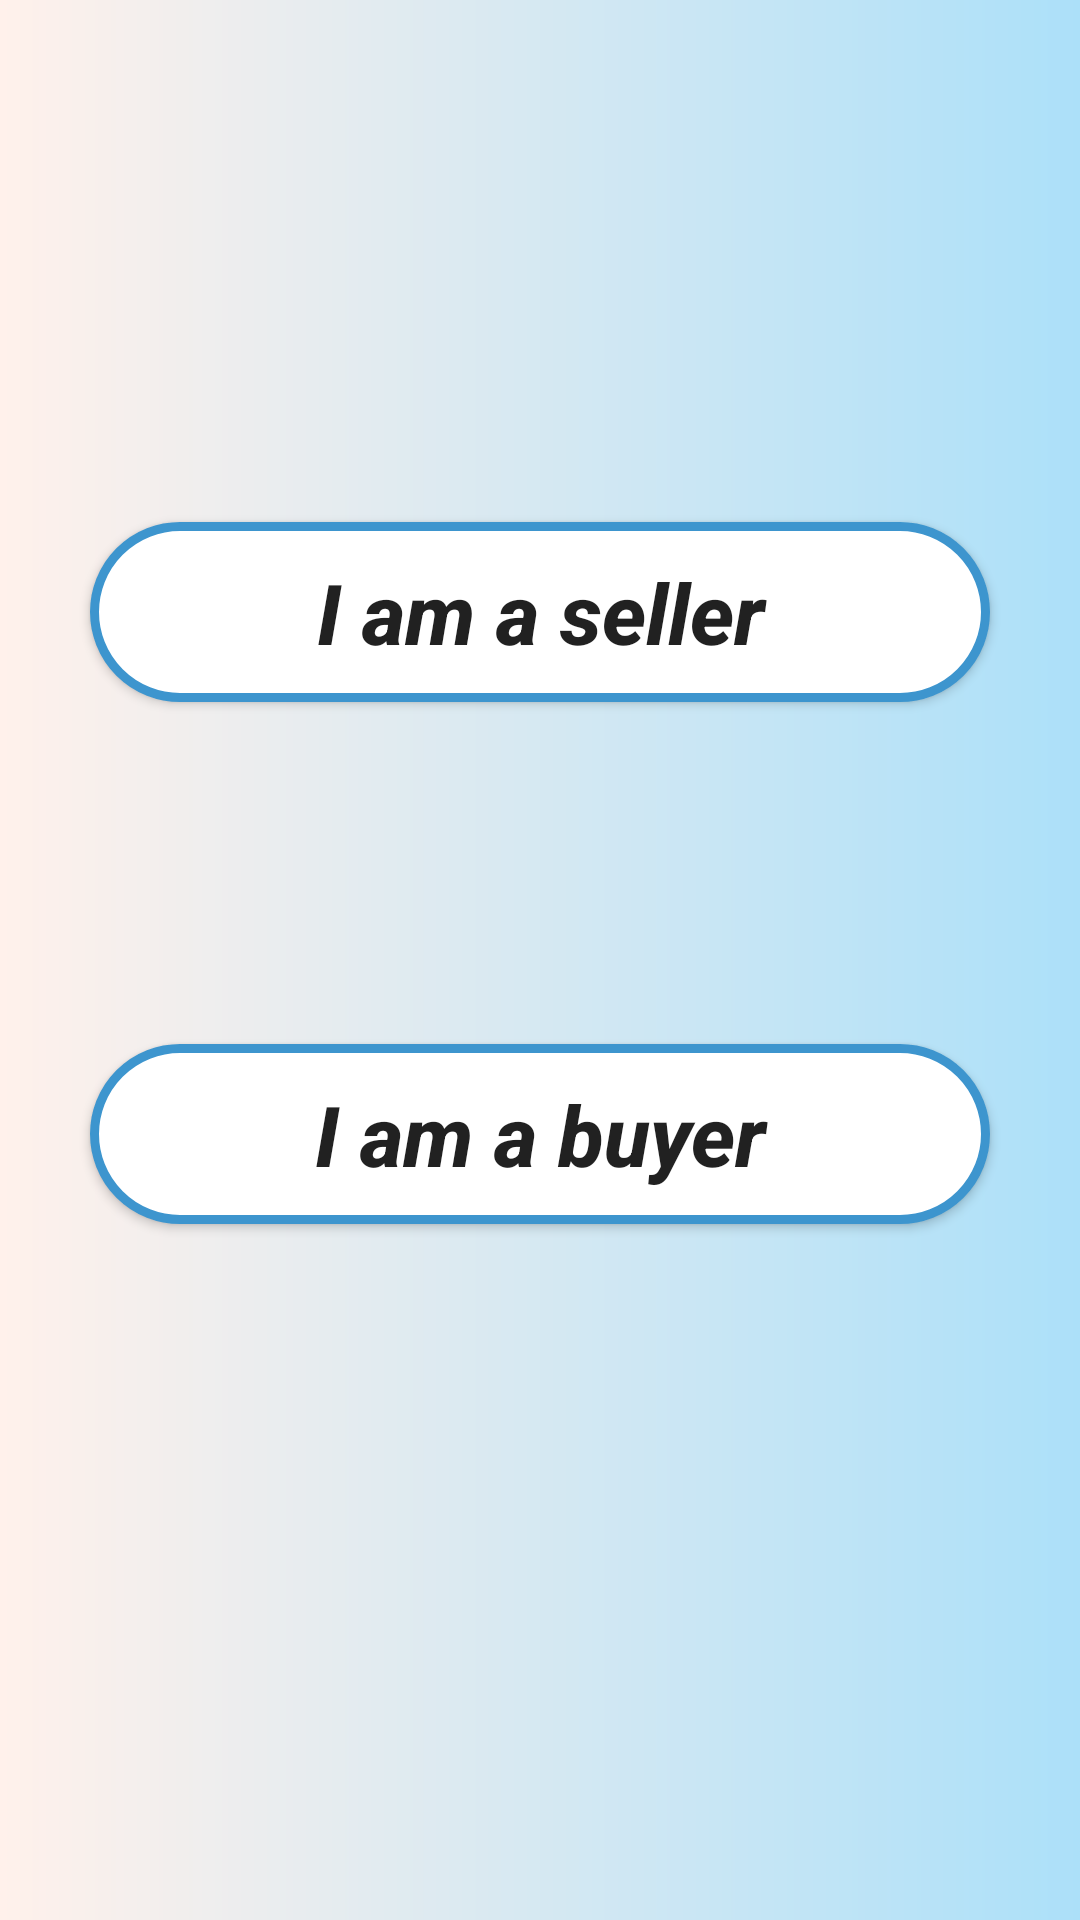

Layout XML and referenced resources for this Android screen:
<!-- AndroidManifest.xml: application theme Theme.NUMAD22Sp_Shoppass -->
<!-- res/layout/activity_choice.xml -->
<?xml version="1.0" encoding="utf-8"?>
<androidx.constraintlayout.widget.ConstraintLayout xmlns:android="http://schemas.android.com/apk/res/android"
    xmlns:app="http://schemas.android.com/apk/res-auto"
    xmlns:tools="http://schemas.android.com/tools"
    android:layout_width="match_parent"
    android:layout_height="match_parent"
    android:background="@drawable/background"
    tools:context=".activities.ChoiceActivity">

    <Button
        android:id="@+id/btn_seller"
        android:layout_width="300dp"
        android:layout_height="60dp"
        android:text="I am a seller"
        android:textAllCaps="false"
        android:onClick="chooseClick"
        android:textSize="28sp"
        android:textStyle="bold|italic"
        android:background="@drawable/btn_rounded_corner_border"
        app:layout_constraintTop_toTopOf="parent"
        app:layout_constraintBottom_toBottomOf="parent"
        app:layout_constraintVertical_bias="0.3"
        app:layout_constraintLeft_toLeftOf="parent"
        app:layout_constraintRight_toRightOf="parent"/>
    <Button
        android:id="@+id/btn_buyer"
        android:layout_width="300dp"
        android:layout_height="60dp"
        android:text="I am a buyer"
        android:textAllCaps="false"
        android:onClick="chooseClick"
        android:textSize="28sp"
        android:textStyle="bold|italic"
        android:background="@drawable/btn_rounded_corner_border"
        app:layout_constraintTop_toTopOf="parent"
        app:layout_constraintBottom_toBottomOf="parent"
        app:layout_constraintVertical_bias="0.6"
        app:layout_constraintLeft_toLeftOf="parent"
        app:layout_constraintRight_toRightOf="parent"/>


</androidx.constraintlayout.widget.ConstraintLayout>
<!-- resources referenced by this layout -->
<resources>
  <!-- drawable background (drawable) -->
  <?xml version="1.0" encoding="utf-8"?>
  <shape xmlns:android="http://schemas.android.com/apk/res/android"
      android:shape="rectangle">
      <gradient android:startColor="#fff1eb"
          android:endColor="#ace0f9"
          android:type="linear"/>
  </shape>
  <!-- drawable btn_rounded_corner_border (drawable) -->
  <?xml version="1.0" encoding="utf-8"?>
  <shape xmlns:android="http://schemas.android.com/apk/res/android"
  
      android:shape="rectangle">
      <solid android:color="#FFFFFF" />
      <stroke android:width="3dp"
          android:color="#3D95CE"
          />
      <corners android:radius="50dp"/>
  </shape>
  <style name="Theme.NUMAD22Sp_Shoppass" parent="Theme.MaterialComponents.DayNight.DarkActionBar">
          
          <item name="colorPrimary">@color/purple_500</item>
          <item name="colorPrimaryVariant">@color/purple_700</item>
          <item name="colorOnPrimary">@color/white</item>
          
          <item name="colorSecondary">@color/teal_200</item>
          <item name="colorSecondaryVariant">@color/teal_700</item>
          <item name="colorOnSecondary">@color/black</item>
          
          <item name="android:statusBarColor" tools:targetApi="l">?attr/colorPrimaryVariant</item>
          
      </style>
  <color name="purple_500">#FF6200EE</color>
  <color name="purple_700">#FF3700B3</color>
  <color name="white">#FFFFFFFF</color>
  <color name="teal_200">#FF03DAC5</color>
  <color name="teal_700">#FF018786</color>
  <color name="black">#FF000000</color>
</resources>
